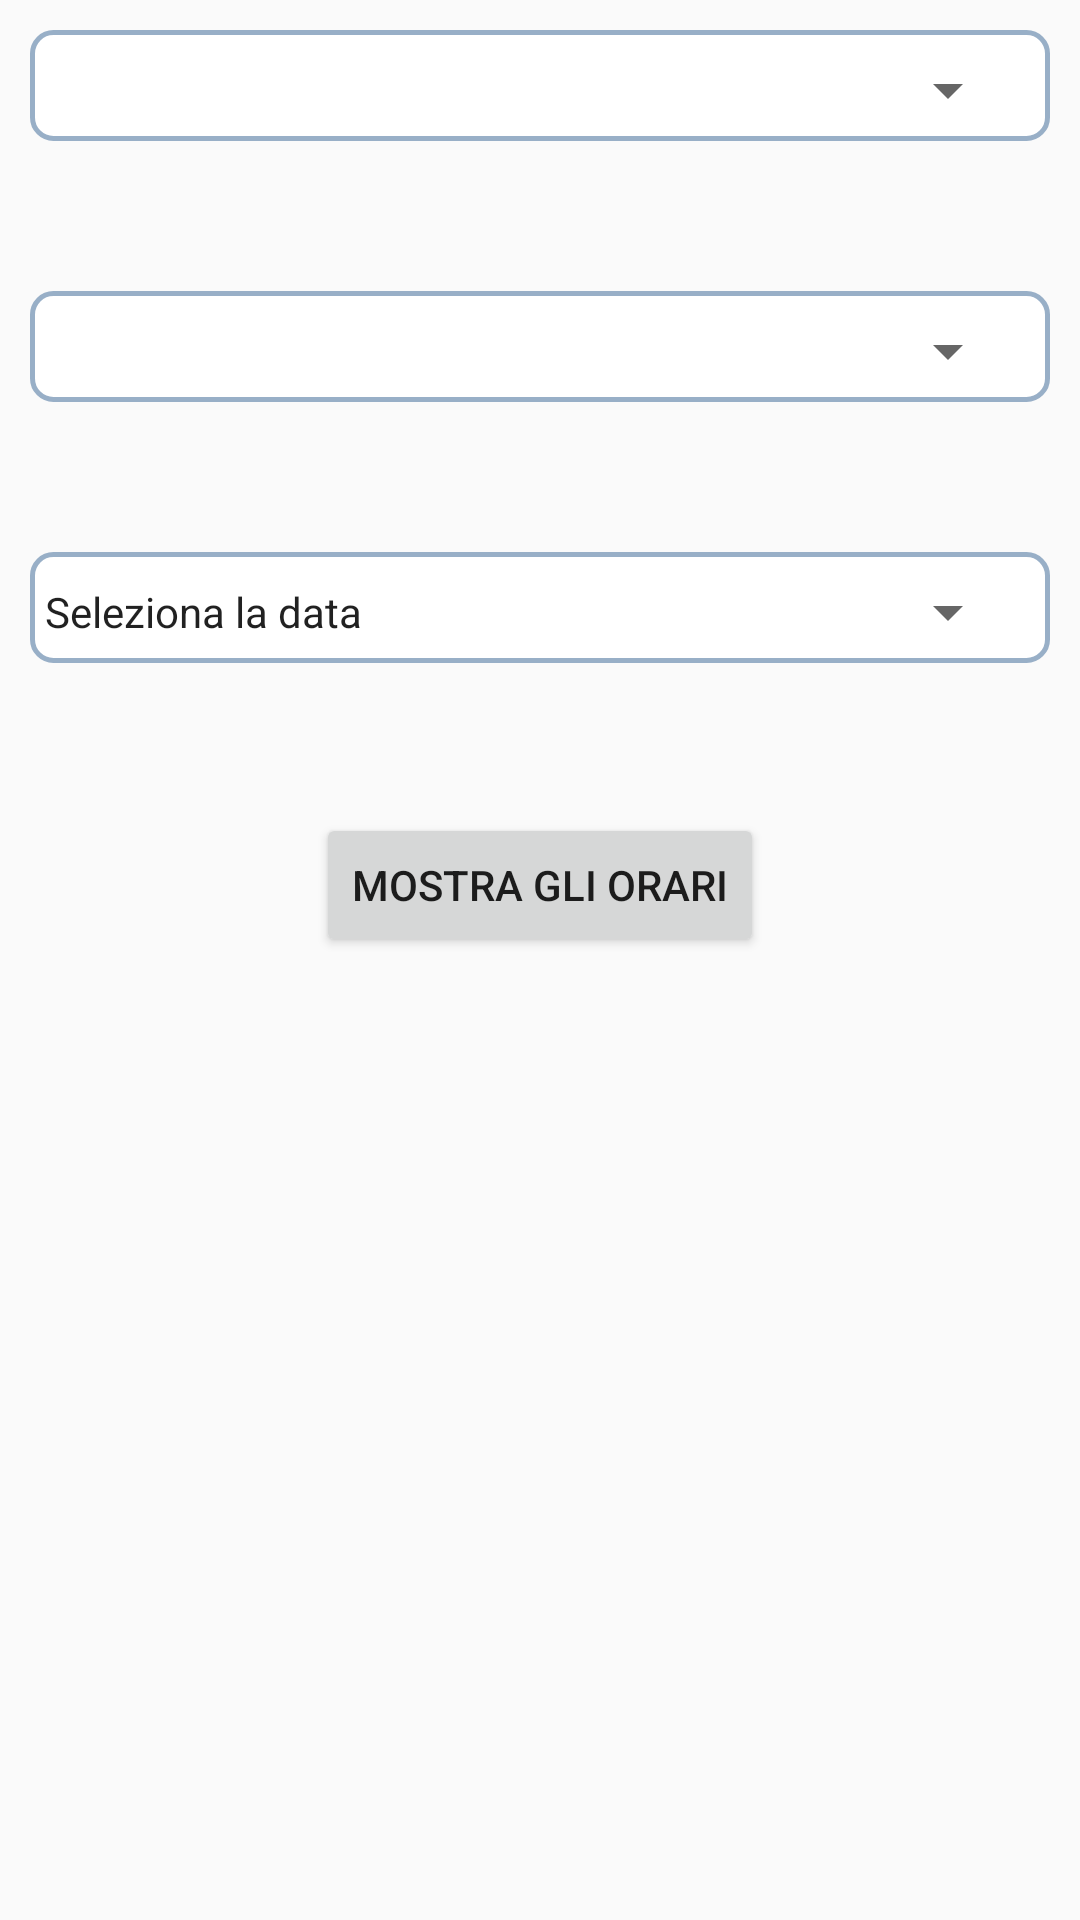

Android layout source for this screen:
<!-- AndroidManifest.xml: application theme AppTheme -->
<!-- res/layout/activity_orari.xml -->
<?xml version="1.0" encoding="utf-8"?>
<ScrollView xmlns:android="http://schemas.android.com/apk/res/android"
    android:id="@+id/ScrollView01"
    android:layout_width="fill_parent"
    android:layout_height="fill_parent"
    android:fillViewport="true">
<LinearLayout xmlns:android="http://schemas.android.com/apk/res/android"
    xmlns:tools="http://schemas.android.com/tools"
    android:layout_width="match_parent"
    android:layout_height="match_parent"
    android:gravity="center_horizontal"
    android:orientation="vertical"
    android:paddingLeft="10dp"
    android:paddingRight="10dp"
    android:paddingTop="10dp"
    tools:context="com.secd.ium.roomium.OrariActivity">

    <LinearLayout
        android:layout_width="match_parent"
        android:layout_height="wrap_content"
        android:background="@drawable/bordi_edit_text">
        <Spinner
            android:id="@+id/spinnercorso"
            android:layout_width="match_parent"
            android:layout_height="wrap_content"
            android:minHeight="30dp"
            android:spinnerMode="dropdown"/>
    </LinearLayout>

    <Space
        android:layout_width="match_parent"
        android:layout_height="50dp"/>

    <LinearLayout
        android:layout_width="match_parent"
        android:layout_height="wrap_content"
        android:background="@drawable/bordi_edit_text">
        <Spinner
            android:id="@+id/spinnerannoCorso"
            android:layout_width="match_parent"
            android:layout_height="wrap_content"
            android:minHeight="30dp"
            android:spinnerMode="dropdown"/>
    </LinearLayout>

    <Space
        android:layout_width="match_parent"
        android:layout_height="50dp"/>

    <LinearLayout
        android:layout_width="match_parent"
        android:layout_height="wrap_content"
        android:background="@drawable/bordi_edit_text">
        <TextView
            android:layout_width="match_parent"
            android:layout_height="wrap_content"
            android:id="@+id/datepicker"
            android:text="Seleziona la data"
            android:minHeight="30dp"
            style="@android:style/Widget.DeviceDefault.Light.Spinner"/>
    </LinearLayout>

    <Space
        android:layout_width="match_parent"
        android:layout_height="50dp"/>

    <Button
        android:id="@+id/orariconfirm"
        android:layout_width="wrap_content"
        android:layout_height="wrap_content"
        android:text="mostra gli orari"/>

</LinearLayout>
</ScrollView>
<!-- resources referenced by this layout -->
<resources>
  <!-- drawable bordi_edit_text (drawable) -->
  <?xml version="1.0" encoding="UTF-8"?>
  <shape xmlns:android="http://schemas.android.com/apk/res/android">
      <solid android:color="#ffffffff"/>
  
      <stroke android:width="1.5dp"
          android:color="#98AFC7"
          />
  
      <padding android:left="5dp"
          android:top="5dp"
          android:right="10dp"
          android:bottom="2dp"
          />
  
      <corners android:bottomRightRadius="7dp"
          android:bottomLeftRadius="7dp"
          android:topLeftRadius="7dp"
          android:topRightRadius="7dp"/>
  </shape>
  <style name="AppTheme" parent="Theme.AppCompat.Light.DarkActionBar">
          
          <item name="colorPrimary">@color/colorPrimary</item>
          <item name="colorPrimaryDark">@color/colorPrimaryDark</item>
          <item name="colorAccent">@color/colorAccent</item>
      </style>
  <!-- not gathered from this repository: default colours our renderer supplied (Android Studio template values) -->
  <color name="colorPrimary">#FF6200EE</color>
  <color name="colorPrimaryDark">#FF3700B3</color>
  <color name="colorAccent">#FF03DAC5</color>
</resources>
